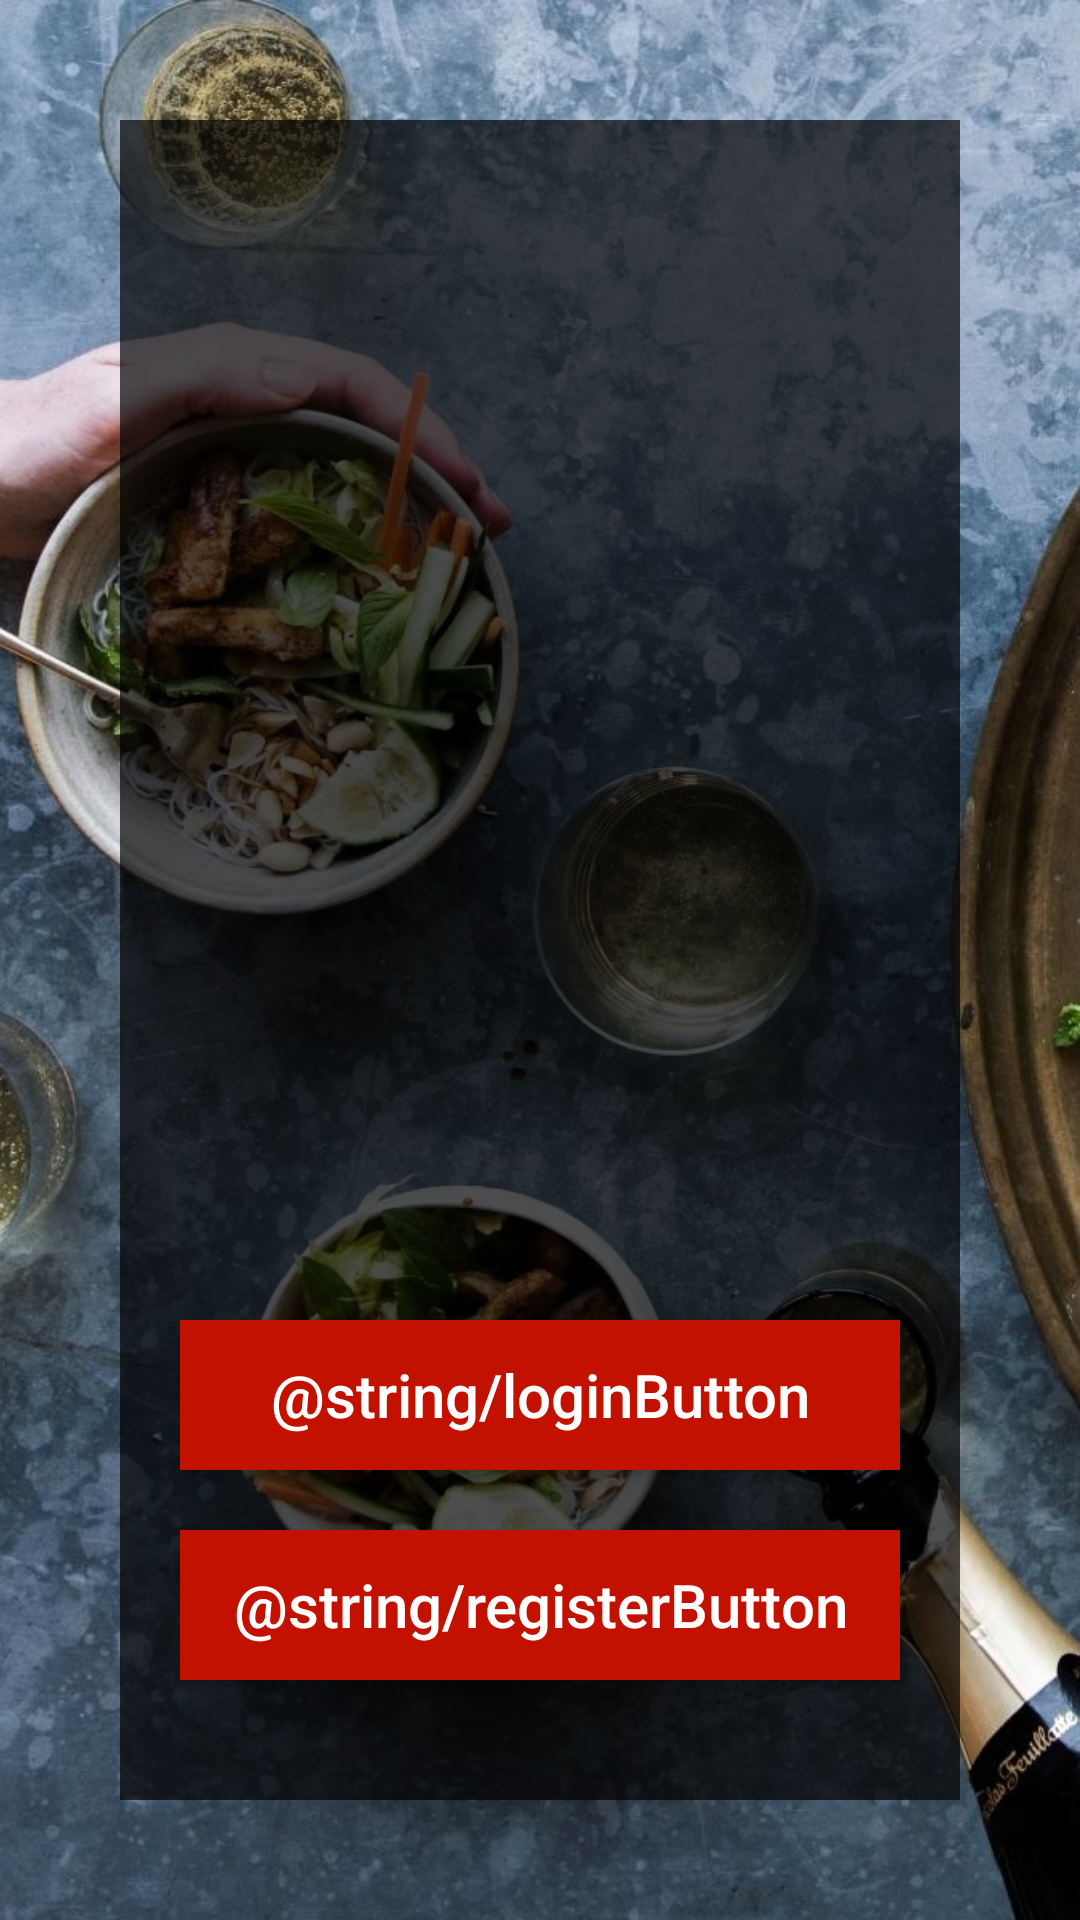

The Android layout XML behind this screen, and the referenced resources:
<!-- AndroidManifest.xml: activity theme AppNoActionBar -->
<!-- res/layout/activity_start.xml -->
<?xml version="1.0" encoding="utf-8"?>
<android.support.constraint.ConstraintLayout xmlns:android="http://schemas.android.com/apk/res/android"
    xmlns:app="http://schemas.android.com/apk/res-auto"
    xmlns:tools="http://schemas.android.com/tools"
    android:layout_width="match_parent"
    android:layout_height="match_parent"
    tools:context=".StartActivity"
    >

    <RelativeLayout
        android:layout_width="fill_parent"
        android:layout_height="fill_parent"
        tools:layout_editor_absoluteX="0dp"
        tools:layout_editor_absoluteY="0dp">

        <ImageView
            android:layout_width="wrap_content"
            android:layout_height="wrap_content"

            android:scaleType="centerCrop"
            android:src="@drawable/background" />

        <RelativeLayout
            android:id="@+id/imageView"
            android:layout_width="fill_parent"
            android:layout_height="fill_parent"
            android:layout_alignParentTop="true"
            android:layout_centerHorizontal="true"
            android:layout_margin="40dp"
            android:background="@color/colorPrimaryDark"
            android:padding="20dp">

            <Button
                android:id="@+id/loginButton"
                android:layout_width="fill_parent"
                android:layout_height="50dp"
                android:layout_alignParentBottom="true"
                android:layout_centerHorizontal="true"
                android:layout_marginBottom="90dp"
                android:layout_marginTop="20dp"
                android:background="@color/colorAppRed"
                android:onClick="goLogin"
                android:text="@string/loginButton"
                android:textAllCaps="false"
                android:textColor="@android:color/white"
                android:textSize="20sp"
                app:layout_constraintEnd_toEndOf="parent"
                app:layout_constraintStart_toStartOf="parent"
                app:layout_constraintTop_toTopOf="parent" />

            <Button
                android:id="@+id/registerButton"
                android:layout_width="fill_parent"
                android:layout_height="50dp"
                android:layout_alignParentBottom="true"
                android:layout_centerHorizontal="true"
                android:layout_marginBottom="20dp"
                android:background="@color/colorAppRed"
                android:onClick="goRegister"
                android:text="@string/registerButton"
                android:textAllCaps="false"
                android:textColor="@android:color/white"
                android:textSize="20sp"
                app:layout_constraintBottom_toBottomOf="parent"
                app:layout_constraintEnd_toEndOf="parent"
                app:layout_constraintHorizontal_bias="0.501"
                app:layout_constraintStart_toStartOf="parent"
                app:layout_constraintTop_toBottomOf="@+id/loginButton"
                app:layout_constraintVertical_bias="0.145" />

            <ImageView
                android:id="@+id/imageView2"
                android:layout_width="wrap_content"
                android:layout_height="83dp"
                android:layout_alignParentTop="true"
                android:layout_centerHorizontal="true"
                android:layout_centerVertical="true"
                android:layout_centerInParent="true"
                app:srcCompat="@drawable/cookbooktext" />

            <ImageView
                android:id="@+id/imageView3"
                android:layout_width="163dp"
                android:layout_height="168dp"
                android:layout_alignParentTop="true"
                android:layout_centerHorizontal="true"
                android:layout_marginTop="131dp"
                app:srcCompat="@drawable/icon" />

        </RelativeLayout>

    </RelativeLayout>


</android.support.constraint.ConstraintLayout>
<!-- resources referenced by this layout -->
<resources>
  <color name="colorAppRed">#c31100</color>
  <color name="colorPrimaryDark">#af000000</color>
  <!-- drawable background: jpg bitmap (drawable, 722816 bytes) -->
  <!-- drawable cookbooktext: png bitmap (drawable, 6465 bytes) -->
  <!-- drawable icon: png bitmap (drawable, 20195 bytes) -->
  <style name="AppNoActionBar" parent="Theme.AppCompat.Light.DarkActionBar">
          
          <item name="colorPrimary">@color/colorAppRed</item>
          <item name="colorPrimaryDark">@color/colorPrimaryDark</item>
          <item name="colorAccent">@color/colorAccent</item>
          <item name="windowActionBar">false</item>
          <item name="windowNoTitle">true</item>
      </style>
  <color name="colorAccent">#FF4081</color>
</resources>
